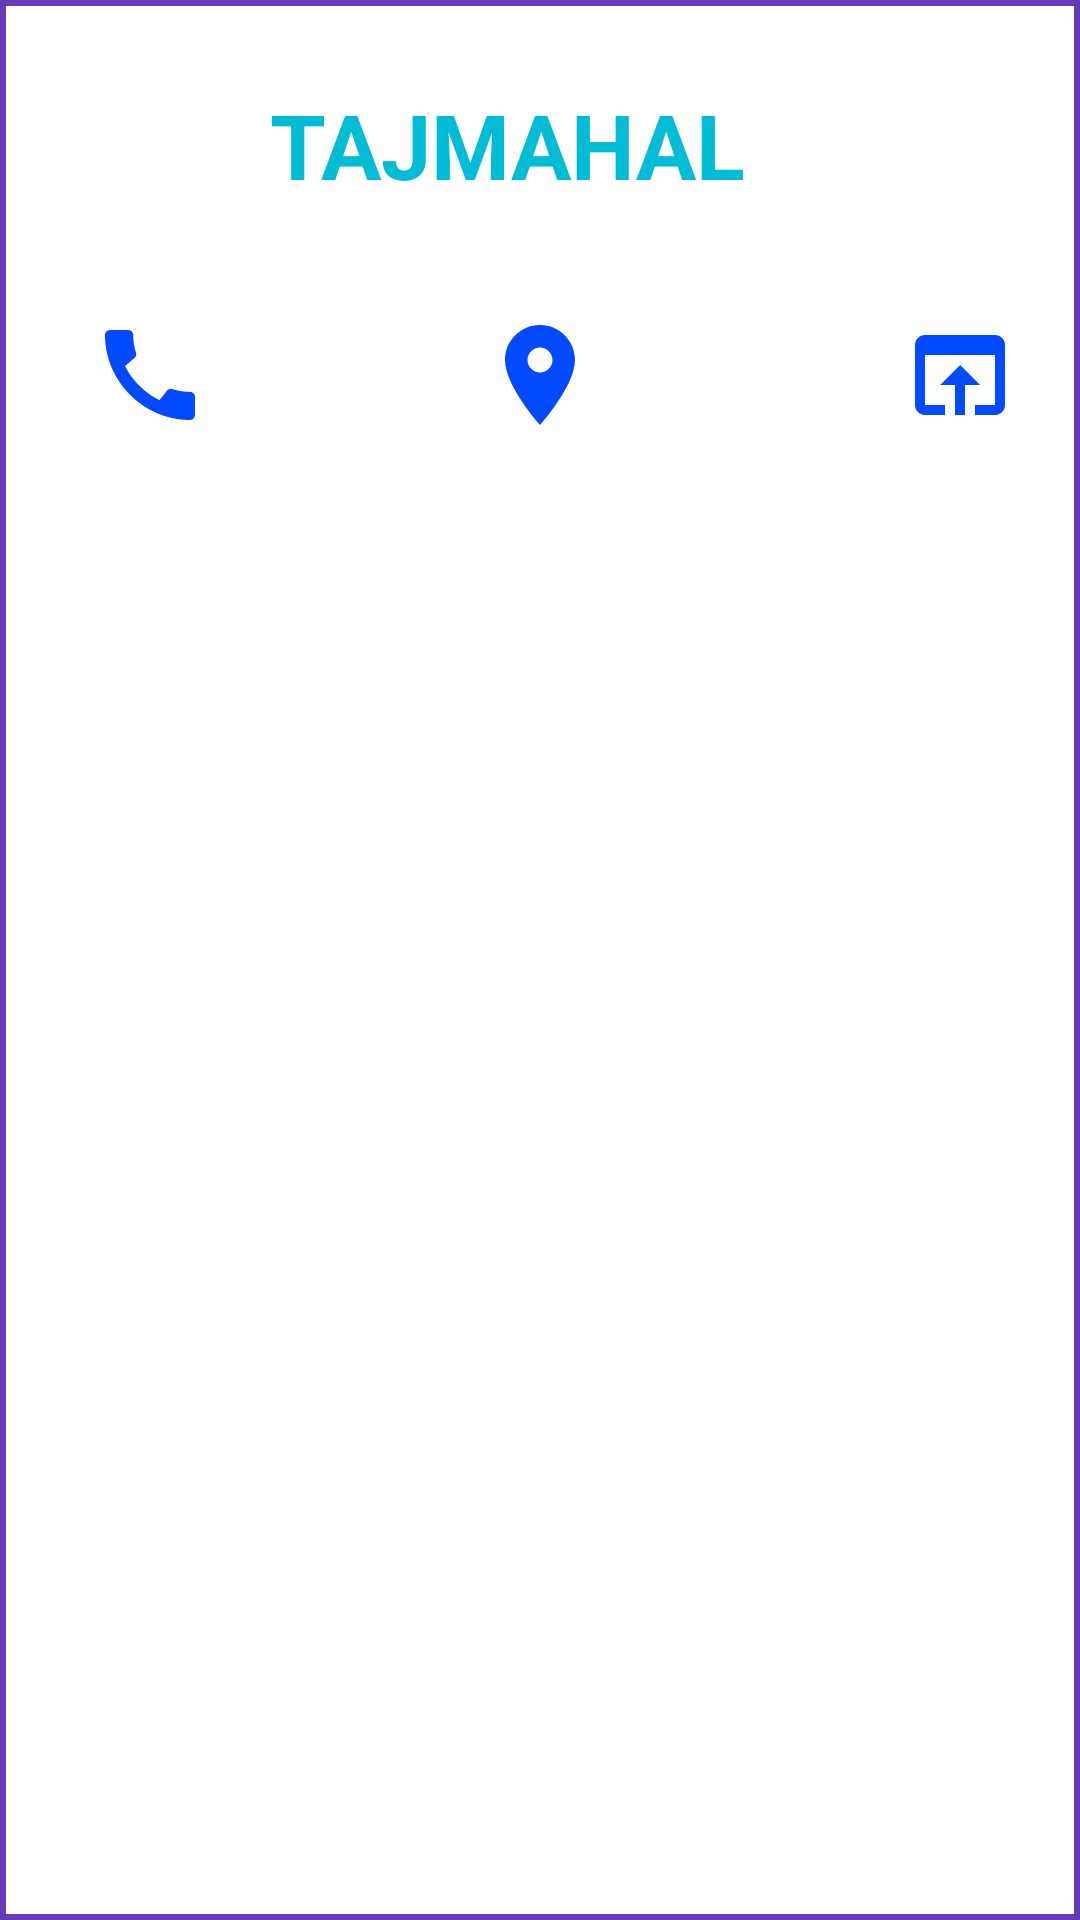

This screen was rendered from an Android layout file. Write that file and the resources it references.
<!-- AndroidManifest.xml: application theme Theme.RecyclerMAPBROWSERWEB -->
<!-- res/layout/custsom_recycler.xml -->
<?xml version="1.0" encoding="utf-8"?>
<LinearLayout xmlns:android="http://schemas.android.com/apk/res/android"
    android:layout_width="match_parent"
    android:layout_height="wrap_content"
    android:background="@drawable/outerline"
    android:orientation="vertical">
    <LinearLayout
        android:layout_width="match_parent"
        android:layout_height="wrap_content"
        android:weightSum="3"
        android:orientation="horizontal">
        <ImageView
            android:id="@+id/touristimageid"
            android:layout_width="80dp"
            android:layout_height="80dp"
            android:layout_margin="5dp"/>

    <TextView
        android:id="@+id/touristid"
        android:layout_width="200dp"
        android:layout_height="50dp"
        android:text="TAJMAHAL"
        android:textColor="#00BCD4"
        android:textSize="30dp"
        android:textStyle="bold"
        android:layout_gravity="center"


        android:layout_marginTop="8dp"/>


    <ImageView
        android:id="@+id/downarrowid"
        android:layout_width="match_parent"
        android:layout_height="40dp"
        android:layout_gravity="center"
        android:background="@drawable/ic_baseline_arrow_drop_down_24" />

    </LinearLayout>
    <LinearLayout
        android:layout_width="match_parent"
        android:layout_height="wrap_content"
        android:id="@+id/expandablelayout"
        android:weightSum="3"
        android:orientation="horizontal">

        <ImageView
            android:id="@+id/callid"
            android:layout_width="40dp"
            android:layout_height="40dp"
            android:background="@drawable/ic_baseline_call_24"
            android:layout_marginTop="15dp"
            android:layout_marginLeft="30dp"/>
        <ImageView
            android:id="@+id/locationid"
            android:layout_width="40dp"
            android:layout_height="40dp"
            android:background="@drawable/ic_baseline_location_on_24"
            android:layout_marginTop="15dp"
            android:layout_marginLeft="90dp"/>
        <ImageView
            android:id="@+id/browseid"
            android:layout_width="40dp"
            android:layout_height="40dp"
            android:background="@drawable/ic_baseline_open_in_browser_24"
            android:layout_marginTop="15dp"
            android:layout_marginLeft="100dp"/>
    </LinearLayout>



</LinearLayout>
<!-- resources referenced by this layout -->
<resources>
  <!-- drawable ic_baseline_call_24 (drawable) -->
  <vector android:height="24dp" android:tint="#024AFF"
      android:viewportHeight="24" android:viewportWidth="24"
      android:width="24dp" xmlns:android="http://schemas.android.com/apk/res/android">
      <path android:fillColor="@android:color/white" android:pathData="M20.01,15.38c-1.23,0 -2.42,-0.2 -3.53,-0.56 -0.35,-0.12 -0.74,-0.03 -1.01,0.24l-1.57,1.97c-2.83,-1.35 -5.48,-3.9 -6.89,-6.83l1.95,-1.66c0.27,-0.28 0.35,-0.67 0.24,-1.02 -0.37,-1.11 -0.56,-2.3 -0.56,-3.53 0,-0.54 -0.45,-0.99 -0.99,-0.99H4.19C3.65,3 3,3.24 3,3.99 3,13.28 10.73,21 20.01,21c0.71,0 0.99,-0.63 0.99,-1.18v-3.45c0,-0.54 -0.45,-0.99 -0.99,-0.99z"/>
  </vector>
  <!-- drawable ic_baseline_location_on_24 (drawable) -->
  <vector android:height="24dp" android:tint="#024AFF"
      android:viewportHeight="24" android:viewportWidth="24"
      android:width="24dp" xmlns:android="http://schemas.android.com/apk/res/android">
      <path android:fillColor="@android:color/white" android:pathData="M12,2C8.13,2 5,5.13 5,9c0,5.25 7,13 7,13s7,-7.75 7,-13c0,-3.87 -3.13,-7 -7,-7zM12,11.5c-1.38,0 -2.5,-1.12 -2.5,-2.5s1.12,-2.5 2.5,-2.5 2.5,1.12 2.5,2.5 -1.12,2.5 -2.5,2.5z"/>
  </vector>
  <!-- drawable ic_baseline_open_in_browser_24 (drawable) -->
  <vector android:height="24dp" android:tint="#024AFF"
      android:viewportHeight="24" android:viewportWidth="24"
      android:width="24dp" xmlns:android="http://schemas.android.com/apk/res/android">
      <path android:fillColor="@android:color/white" android:pathData="M19,4L5,4c-1.11,0 -2,0.9 -2,2v12c0,1.1 0.89,2 2,2h4v-2L5,18L5,8h14v10h-4v2h4c1.1,0 2,-0.9 2,-2L21,6c0,-1.1 -0.89,-2 -2,-2zM12,10l-4,4h3v6h2v-6h3l-4,-4z"/>
  </vector>
  <!-- drawable outerline (drawable) -->
  <?xml version="1.0" encoding="utf-8"?>
  <shape android:shape="rectangle" xmlns:android="http://schemas.android.com/apk/res/android">
  <stroke android:width="2dp" android:color="#673AB7"/>
  
  </shape>
  <style name="Theme.RecyclerMAPBROWSERWEB" parent="Theme.MaterialComponents.DayNight.DarkActionBar">
          
          <item name="colorPrimary">@color/purple_500</item>
          <item name="colorPrimaryVariant">@color/purple_700</item>
          <item name="colorOnPrimary">@color/white</item>
          
          <item name="colorSecondary">@color/teal_200</item>
          <item name="colorSecondaryVariant">@color/teal_700</item>
          <item name="colorOnSecondary">@color/black</item>
          
          <item name="android:statusBarColor" tools:targetApi="l">?attr/colorPrimaryVariant</item>
          
      </style>
  <!-- not gathered from this repository: default colours our renderer supplied (Android Studio template values) -->
  <color name="purple_500">#FF6200EE</color>
  <color name="purple_700">#FF3700B3</color>
  <color name="teal_200">#FF03DAC5</color>
  <color name="teal_700">#FF018786</color>
  <color name="black">#FF000000</color>
  <color name="white">#FFFFFFFF</color>
</resources>
